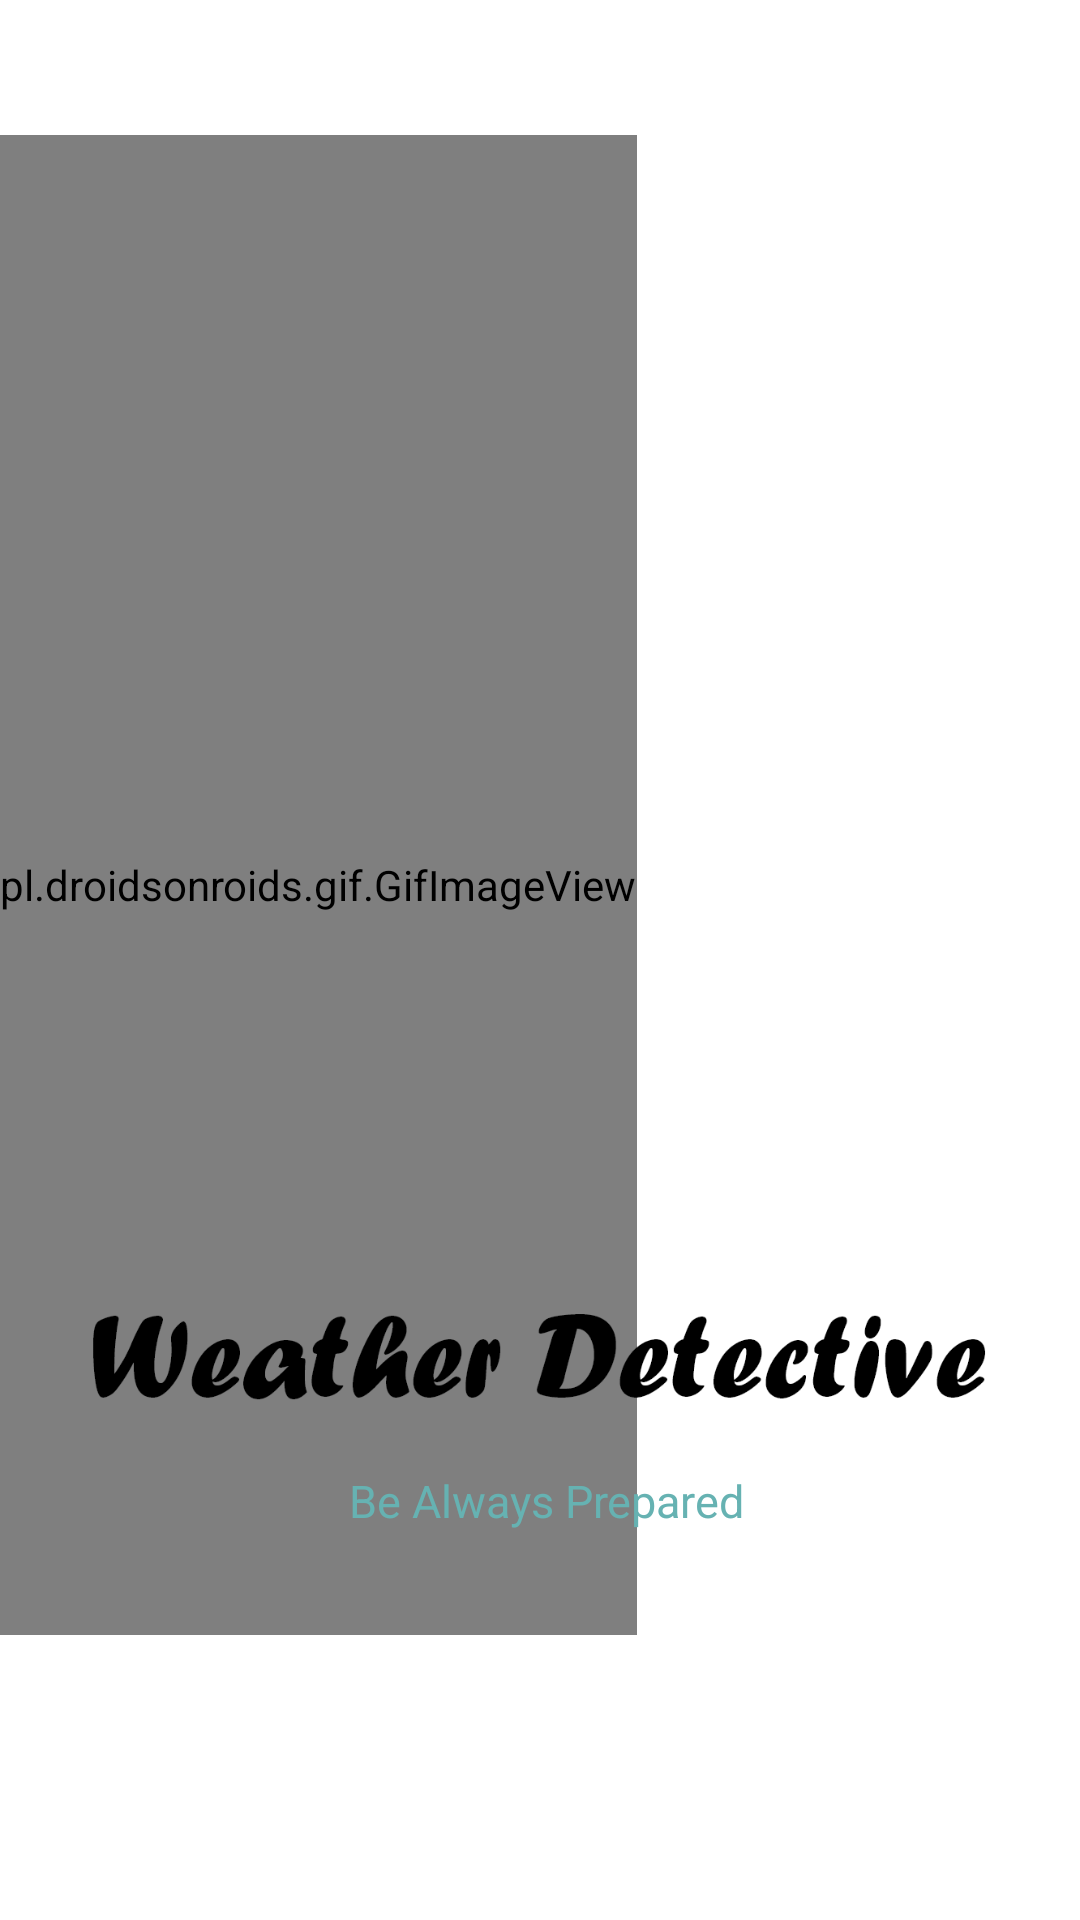

Produce the Android XML layout that renders to this screen, including the resource entries it uses.
<!-- AndroidManifest.xml: application theme Theme.WeatherForcast -->
<!-- res/layout/activity_splash.xml -->
<?xml version="1.0" encoding="utf-8"?>
<androidx.constraintlayout.widget.ConstraintLayout xmlns:android="http://schemas.android.com/apk/res/android"
    xmlns:app="http://schemas.android.com/apk/res-auto"
    xmlns:tools="http://schemas.android.com/tools"
    android:layout_width="match_parent"
    android:layout_height="match_parent"
    tools:context=".ui.view.Activities.SplashActivity">

        <androidx.constraintlayout.widget.ConstraintLayout
            app:layout_constraintStart_toStartOf="parent"
            app:layout_constraintTop_toTopOf="parent"
            app:layout_constraintBottom_toBottomOf="parent"
            app:layout_constraintEnd_toEndOf="parent"
            android:layout_width="wrap_content"
            android:layout_height="wrap_content">

        </androidx.constraintlayout.widget.ConstraintLayout>


        <pl.droidsonroids.gif.GifImageView
            app:layout_constraintStart_toStartOf="parent"
            app:layout_constraintTop_toTopOf="parent"
            app:layout_constraintBottom_toBottomOf="parent"
            android:layout_width="wrap_content"
            android:layout_height="500dp"
            android:layout_marginBottom="50dp"
            android:src="@drawable/splashgif"
            android:scaleType="fitCenter"
            />

        <ImageView
            android:layout_width="300dp"
            android:layout_height="wrap_content"
            app:layout_constraintStart_toStartOf="parent"
            android:layout_marginTop="370dp"
            app:layout_constraintTop_toTopOf="parent"
            app:layout_constraintEnd_toEndOf="parent"
            android:src="@drawable/wd1"/>


        <TextView
            android:id="@+id/slogan"
            android:layout_width="wrap_content"
            android:layout_height="wrap_content"
            app:layout_constraintStart_toStartOf="parent"
            android:layout_marginTop="490dp"
            app:layout_constraintTop_toTopOf="parent"
            app:layout_constraintEnd_toEndOf="parent"
            android:text=" Be Always Prepared"
            android:textColor="@color/colorAccent"
            android:textSize="15dp"
            android:gravity="center"/>




</androidx.constraintlayout.widget.ConstraintLayout>
<!-- resources referenced by this layout -->
<resources>
  <color name="colorAccent">#66b2b2</color>
  <!-- drawable wd1: png bitmap (drawable-v24, 20264 bytes) -->
  <style name="Theme.WeatherForcast" parent="Theme.MaterialComponents.DayNight.DarkActionBar">
          
          <item name="colorPrimary">@color/purple_500</item>
          <item name="colorPrimaryVariant">@color/purple_700</item>
          <item name="colorOnPrimary">@color/white</item>
          
          <item name="colorSecondary">@color/teal_200</item>
          <item name="colorSecondaryVariant">@color/teal_700</item>
          <item name="colorOnSecondary">@color/black</item>
          
          <item name="android:statusBarColor" tools:targetApi="l">?attr/colorPrimaryVariant</item>
          
      </style>
  <color name="purple_500">#FF6200EE</color>
  <color name="purple_700">#FF3700B3</color>
  <color name="white">#FFFFFFFF</color>
  <color name="teal_200">#FF03DAC5</color>
  <color name="teal_700">#FF018786</color>
  <color name="black">#FF000000</color>
</resources>
